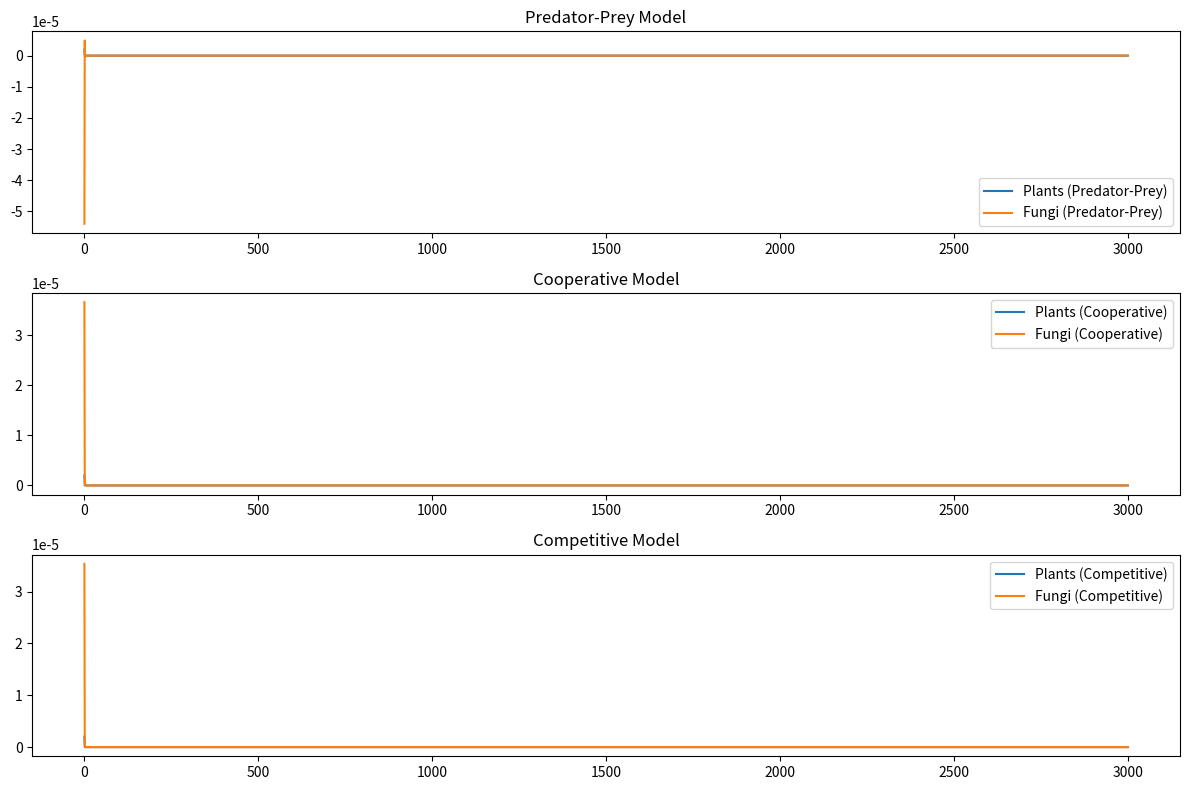

This chart was generated by the following Python code:
import matplotlib.pyplot as plt


class DMOA:
    def __init__(self, a, b, d, g, c, e, f, x0, y0, epochs, iterations):
        self.a = a
        self.b = b
        self.d = d
        self.g = g
        self.c = c
        self.e = e
        self.f = f
        self.x0 = x0
        self.y0 = y0
        self.epochs = epochs
        self.iterations = iterations

    def predator_prey_model(self, x, y):
        x_next = self.a * x * (1 - x) - self.b * x * y
        y_next = self.d * x * y - self.g * y
        return x_next, y_next

    def cooperative_model(self, x, y):
        x_next = (self.a * x - self.b * x * y) / (1 - self.g * x)
        y_next = (self.d * y + self.c * y * y) / (1 + y)
        return x_next, y_next

    def competitive_model(self, x, y):
        x_next = (self.a * x - self.b * x * y) / (1 + self.g * y)
        y_next = (self.d * y - self.c * y * y) / (1 + y)
        return x_next, y_next

    def run_simulation(self, model_type):
        x_vals = []
        y_vals = []
        x = self.x0
        y = self.y0

        for _ in range(self.epochs):
            for _ in range(self.iterations):
                if model_type == "predator_prey":
                    x, y = self.predator_prey_model(x, y)
                elif model_type == "cooperative":
                    x, y = self.cooperative_model(x, y)
                elif model_type == "competitive":
                    x, y = self.competitive_model(x, y)

                x_vals.append(x)
                y_vals.append(y)

        return x_vals, y_vals


# Parameters
a, b, d, g, c, e, f = 0.01, 0.02, 0.06, 0.09, 1.70, 0.09, 0.09
x0, y0 = 0.0002, 0.0006
epochs, iterations = 30, 100

# Initialize DMOA
dmoa = DMOA(a, b, d, g, c, e, f, x0, y0, epochs, iterations)

# Run simulations
x_predator_prey, y_predator_prey = dmoa.run_simulation("predator_prey")
x_cooperative, y_cooperative = dmoa.run_simulation("cooperative")
x_competitive, y_competitive = dmoa.run_simulation("competitive")

# Plot results
plt.figure(figsize=(12, 8))

plt.subplot(3, 1, 1)
plt.plot(x_predator_prey, label="Plants (Predator-Prey)")
plt.plot(y_predator_prey, label="Fungi (Predator-Prey)")
plt.title("Predator-Prey Model")
plt.legend()

plt.subplot(3, 1, 2)
plt.plot(x_cooperative, label="Plants (Cooperative)")
plt.plot(y_cooperative, label="Fungi (Cooperative)")
plt.title("Cooperative Model")
plt.legend()

plt.subplot(3, 1, 3)
plt.plot(x_competitive, label="Plants (Competitive)")
plt.plot(y_competitive, label="Fungi (Competitive)")
plt.title("Competitive Model")
plt.legend()

plt.tight_layout()
plt.show()
